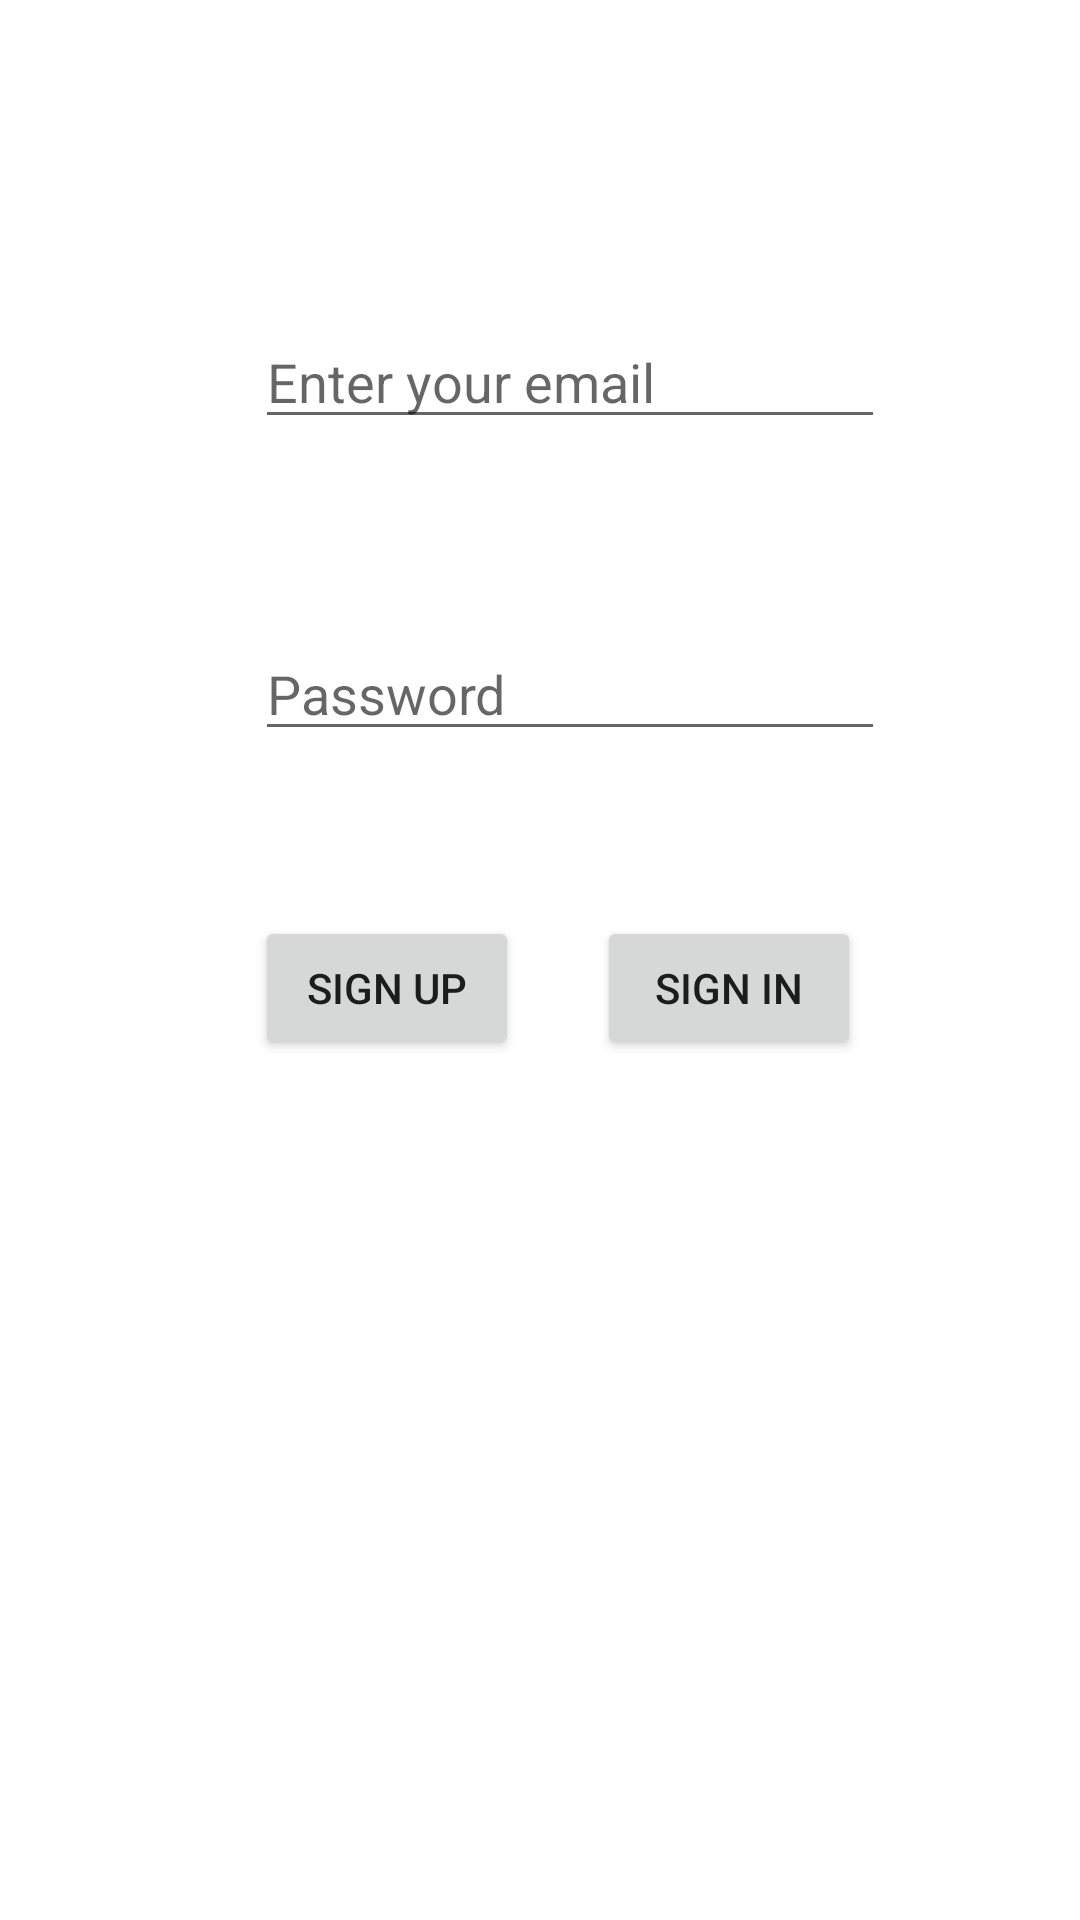

This screen was rendered from an Android layout file. Write that file and the resources it references.
<!-- AndroidManifest.xml: application theme Theme.AndroidProgramming -->
<!-- res/layout/activity_main.xml -->
<?xml version="1.0" encoding="utf-8"?>
<androidx.constraintlayout.widget.ConstraintLayout xmlns:android="http://schemas.android.com/apk/res/android"
    xmlns:app="http://schemas.android.com/apk/res-auto"
    xmlns:tools="http://schemas.android.com/tools"
    android:layout_width="match_parent"
    android:layout_height="match_parent"
    tools:context="tr.yildiz.edu.sermedkerim.MainActivity">

    <EditText
        android:id="@+id/editTextTextPassword"
        android:layout_width="wrap_content"
        android:layout_height="wrap_content"
        android:layout_marginStart="85dp"
        android:layout_marginTop="209dp"
        android:ems="10"
        android:hint="Password"
        android:inputType="textPassword"
        app:layout_constraintStart_toStartOf="parent"
        app:layout_constraintTop_toTopOf="parent" />

    <Button
        android:id="@+id/buttonSignIn"
        android:layout_width="wrap_content"
        android:layout_height="wrap_content"
        android:layout_marginStart="26dp"
        android:layout_marginTop="55dp"
        android:text="Sıgn ın"
        app:layout_constraintStart_toEndOf="@+id/buttonSignUp"
        app:layout_constraintTop_toBottomOf="@+id/editTextTextPassword" />

    <Button
        android:id="@+id/buttonSignUp"
        android:layout_width="wrap_content"
        android:layout_height="wrap_content"
        android:text="Sıgn up"
        app:layout_constraintBaseline_toBaselineOf="@+id/buttonSignIn"
        app:layout_constraintStart_toStartOf="@+id/editTextTextPassword" />

    <EditText
        android:id="@+id/editTextTextEmailAddress"
        android:layout_width="wrap_content"
        android:layout_height="wrap_content"
        android:layout_marginTop="105dp"
        android:layout_marginBottom="104dp"
        android:ems="10"
        android:hint="Enter your email"
        android:inputType="textEmailAddress"
        app:layout_constraintBottom_toBottomOf="@+id/editTextTextPassword"
        app:layout_constraintStart_toStartOf="@+id/editTextTextPassword"
        app:layout_constraintTop_toTopOf="parent" />
</androidx.constraintlayout.widget.ConstraintLayout>
<!-- resources referenced by this layout -->
<resources>
  <style name="Theme.AndroidProgramming" parent="Theme.MaterialComponents.DayNight.DarkActionBar">
          
          <item name="colorPrimary">@color/purple_500</item>
          <item name="colorPrimaryVariant">@color/purple_700</item>
          <item name="colorOnPrimary">@color/white</item>
          
          <item name="colorSecondary">@color/teal_200</item>
          <item name="colorSecondaryVariant">@color/teal_700</item>
          <item name="colorOnSecondary">@color/black</item>
          
          <item name="android:statusBarColor" tools:targetApi="l">?attr/colorPrimaryVariant</item>
          
      </style>
  <!-- not gathered from this repository: default colours our renderer supplied (Android Studio template values) -->
  <color name="purple_500">#FF6200EE</color>
  <color name="purple_700">#FF3700B3</color>
  <color name="teal_200">#FF03DAC5</color>
  <color name="teal_700">#FF018786</color>
  <color name="black">#FF000000</color>
  <color name="white">#FFFFFFFF</color>
</resources>
